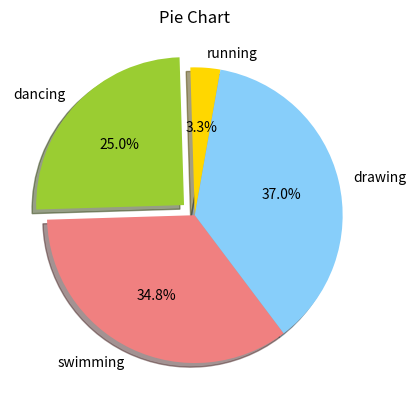

This figure's Python source:
import matplotlib.pyplot as mp

weeks = [3,2,4,2,6]
running = [1,3,5,12,14]
dancing = [1,2,3,5,4]
swimming = [3,4,5,6,7]
drawing = [9,2,3,4,13]
slices = [3,23,32,34]

activities = ['running', 'dancing', 'swimming', 'drawing']
cols = ['gold', 'yellowgreen', 'lightcoral', 'lightskyblue']

mp.pie(slices, labels=activities, colors=cols, startangle=80, 
       shadow=True, explode=(0,0.1,0,0), autopct='%1.1f%%')
mp.title('Pie Chart')
mp.show()
